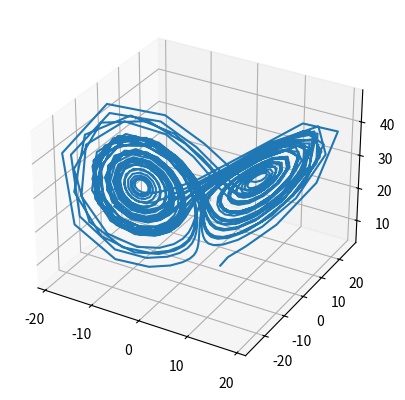

Here is the Python script that generated this plot:
from __future__ import division

__author__ = 'naditi'

#import packages
import math
import decimal
import pylab as pl
import numpy as np
import matplotlib.pyplot as plt
from mpl_toolkits.mplot3d import Axes3D


# Collection of equations to test the functions below
def f_1(x, y):
    return 7*y**2*x**3
    # y(2) = 3
# y' = t*y
# y(t) = ae^(1/2*t^2)
# y' = -2y
# y(t) = a*e^(-2t)
# y' = ty
# y(t) = a*e^(-1/2 t^2)
# eulerstep_iterate(f_euler(x), -4, 1, 0, 1000)
# eulerstep_iterate(lambda x, y: math.cos(x) + math.sin(y), 0, 1, 1, 1000)

def f_2(x, y):
    return math.cos(x) + math.sin(y)

def f_3(x, y):
    return -2*y

## oregonator differential equation
def oregonator(t, x):
    x_dot = np.zeros((3, 1))
    x_dot[0] = 77.27 * (x[1] - x[0] * x[1] + x[0] - 8.375e-06*(x[0]**2))
    x_dot[1] = (x[2] - x[0]*x[1] - x[1]) / 77.27
    x_dot[2] = 0.161*(x[0] - x[2])
    return x_dot.T

global sigma, rho, beta

rho = 28.
sigma = 10.
beta = 8./3
def lorenz(t, x_init):
    x_out = np.zeros((3,1))
    x = x_init[0]
    y = x_init[1]
    z = x_init[2]
    x_out[0] = sigma*(y - x)
    x_out[1] = x*(rho - z)
    x_out[2] = x*y - beta*z
    return x_out.T[0]


# unused at the moment!
# euler step and iteration
def euler_step(f, start_time, start_position):
    y_prime = f(start_time, start_position)
    return y_prime

# Euler for scalars
def euler_iterate(f, t_0, end_time, y_0, h, output):
    n = int((end_time - t_0)/h)
    N = n+1
    print(N)
    t = [0]*N
    t[0] = t_0
    y = [0]*N
    y[0] = y_0
    for i in range(0, n-1):
        y[i+1] = y[i] + h*f(t[i], y[i])
        t[i+1] = t[i] + h
    if output == "print":
        print(t)
        print(y)
    elif output == "plot":
        pl.plot(t,y,'go')
        pl.show()

# RK4 for scalars
def rk_iterate(f, start_time, end_time, start_position, h, output):
    # step = (end_time - start_time)/n
    # N = n+1
    t = [0]*1001
    t[0] = start_time
    y = [0]*1001
    y[0] = start_position
    for i in range(1000):
        k_1 = f(t[i], y[i])
        k_2 = f(t[i] + h/2, y[i] + h*k_1/2)
        k_3 = f(t[i] + h/2, y[i] + h*k_2/2)
        k_4 = f(t[i] + h, y[i] + h*k_3)
        y[i+1] = y[i] + (h/6)*(k_1 + 2*k_2 + 2*k_3 + k_4)
        t[i+1] = t[i] + h
    if output == "print":
        print(t)
        print(y)
    elif output == "plot":
        pl.plot(t,y,'go')
        pl.show()


def fun_matrix(t,x,y,z):
    return 2*x + t
    return 3*xy
    return x-z

# RK4 for vectors
def vector_rk4(f, t_0, t_fin, y_0, h, output):
    steps = int((t_fin - t_0)/h)
    dy = len(y_0)
    y_0a = np.array(y_0, dtype='int64', ndmin=2)
    t = np.zeros((steps, 1))
    t[0] = t_0
    global y_x
    global y_y
    global y_z
    y_x = []
    y_y = []
    y_z = []
    y = np.zeros((steps, dy))
    y[0] = y_0a
    for i in range(steps-1):
        k_1 = f(t[i], y[i])
        k_2y = y[i] + (h/2)*k_1
        k_2 = f(t[i] + h/2, k_2y)
        k_3y = y[i] + (h/2)*k_2
        k_3 = f(t[i] + h/2, k_3y)
        k_4y = y[i] + h*k_3
        k_4 = f(t[i] + h, k_4y)
        y[i+1] = (y[i] + ((h/6)*(k_1 + 2*k_2 + 2*k_3 + k_4)))
        t[i+1] = t[i] + h
        # print("Done" + str(i)+ "times")
    print(y[1])
    print(y[1][1])
    print(y.shape)
    print(type(y))
    for i in range(y.shape[0]):
        y_x.append(y[i][0])
        y_y.append(y[i][1])
        y_z.append(y[i][2])
    print(y_x[0:11])
    print(y[1:11])
    # print(y_y)
    # print(y_z)
    if output == "print":
        print(t)
        print(y)
    elif output == "plot":
        fig = plt.figure()
        axis = fig.add_subplot(111, projection='3d')
        axis.plot(y_x, y_y, y_z)
        plt.show()

vector_rk4(lorenz, 0, 50, [4, 1.1, 4], 0.05, "plot")
